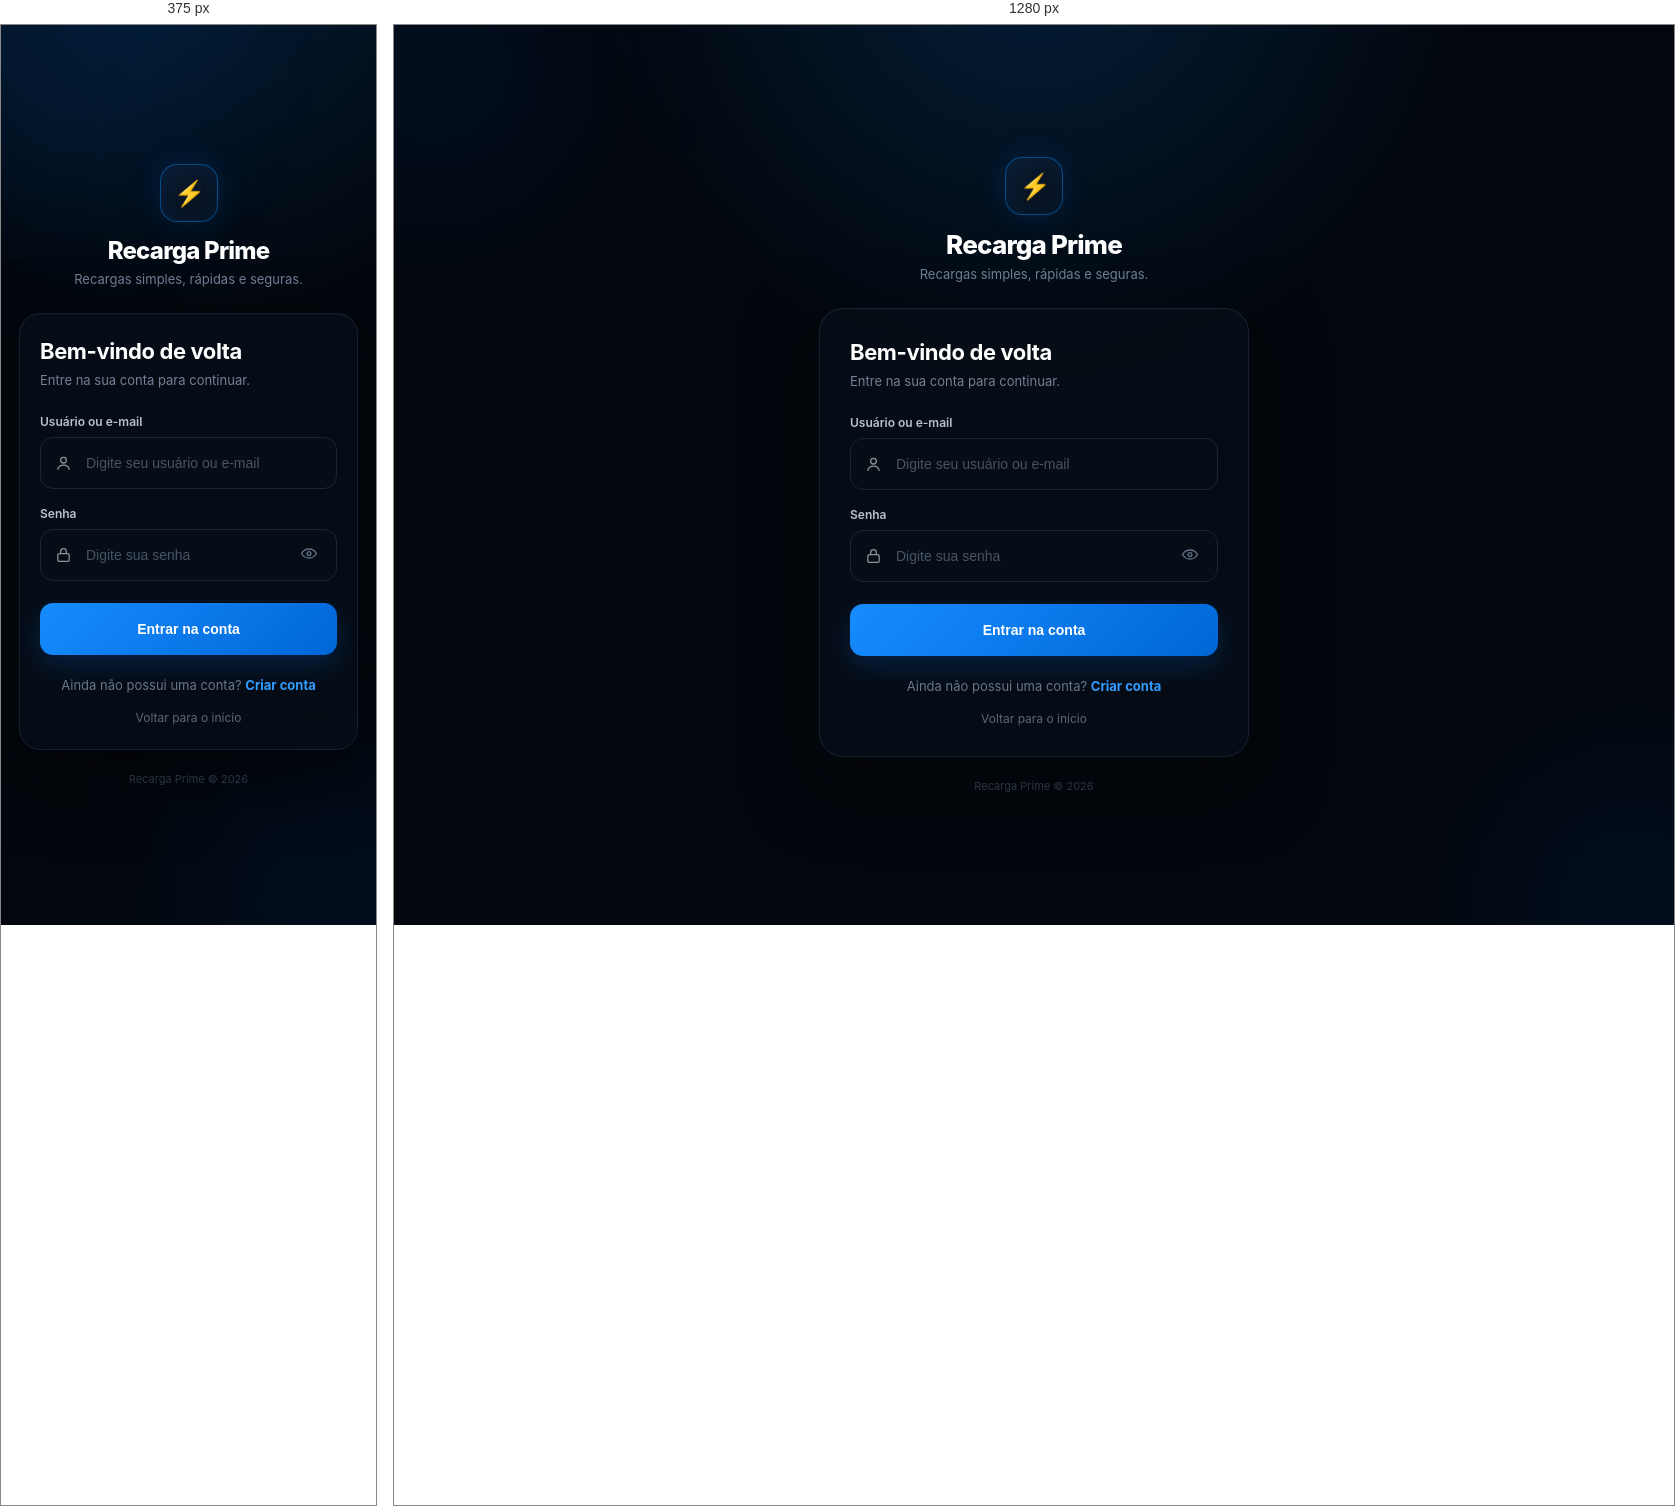
Rendered at 375 px and 1280 px, left to right.

<!-- file: login.html -->
<!DOCTYPE html>
<html lang="pt-BR">
<head>
  <meta charset="UTF-8">
  <meta name="viewport" content="width=device-width, initial-scale=1.0">
  <title>Entrar • Recarga Prime</title>

  <style>
    * {
      box-sizing: border-box;
      margin: 0;
      padding: 0;
    }

    body {
      min-height: 100vh;
      font-family: Inter, -apple-system, BlinkMacSystemFont, "Segoe UI", sans-serif;
      background:
        radial-gradient(circle at 50% -10%, rgba(0, 132, 255, .18), transparent 38%),
        #03070d;
      color: #fff;
      display: flex;
      align-items: center;
      justify-content: center;
      padding: 24px;
      overflow-x: hidden;
    }

    .glow {
      position: fixed;
      width: 280px;
      height: 280px;
      border-radius: 50%;
      background: rgba(0, 119, 255, .08);
      filter: blur(80px);
      pointer-events: none;
    }

    .glow.one {
      top: -100px;
      left: -100px;
    }

    .glow.two {
      bottom: -120px;
      right: -100px;
    }

    .auth {
      width: 100%;
      max-width: 430px;
      position: relative;
      z-index: 2;
    }

    .brand {
      text-align: center;
      margin-bottom: 26px;
    }

    .brand-mark {
      width: 58px;
      height: 58px;
      margin: 0 auto 14px;
      border-radius: 17px;
      display: flex;
      align-items: center;
      justify-content: center;
      font-size: 25px;
      font-weight: 900;
      letter-spacing: -2px;
      color: #fff;
      background: linear-gradient(145deg, #0b1b30, #06101d);
      border: 1px solid rgba(0, 145, 255, .45);
      box-shadow:
        0 0 30px rgba(0, 119, 255, .16),
        inset 0 0 18px rgba(0, 119, 255, .08);
    }

    .brand h1 {
      font-size: 26px;
      font-weight: 800;
      letter-spacing: -.8px;
    }

    .brand h1 span {
      color: #2b9cff;
    }

    .brand p {
      margin-top: 6px;
      color: #718096;
      font-size: 13px;
    }

    .card {
      padding: 30px;
      border-radius: 24px;
      background: rgba(7, 14, 23, .88);
      border: 1px solid rgba(87, 137, 190, .16);
      box-shadow:
        0 25px 70px rgba(0, 0, 0, .5),
        inset 0 1px 0 rgba(255,255,255,.025);
      backdrop-filter: blur(18px);
    }

    .card-header {
      margin-bottom: 24px;
    }

    .card-header h2 {
      font-size: 22px;
      font-weight: 750;
      letter-spacing: -.4px;
    }

    .card-header p {
      color: #738095;
      font-size: 13px;
      margin-top: 7px;
      line-height: 1.5;
    }

    .field {
      margin-bottom: 17px;
    }

    .field label {
      display: block;
      margin-bottom: 8px;
      color: #b7c2d1;
      font-size: 12px;
      font-weight: 600;
    }

    .input-wrap {
      position: relative;
    }

    .input-icon {
      position: absolute;
      left: 15px;
      top: 50%;
      transform: translateY(-50%);
      width: 17px;
      height: 17px;
      opacity: .55;
      pointer-events: none;
    }

    .input-icon svg {
      width: 100%;
      height: 100%;
      stroke: currentColor;
      fill: none;
      stroke-width: 1.8;
      stroke-linecap: round;
      stroke-linejoin: round;
    }

    input {
      width: 100%;
      height: 52px;
      padding: 0 15px 0 45px;
      border-radius: 13px;
      border: 1px solid #182638;
      outline: none;
      background: #060d16;
      color: #fff;
      font-size: 14px;
      transition: .2s ease;
    }

    input::placeholder {
      color: #465466;
    }

    input:focus {
      border-color: rgba(28, 145, 255, .65);
      box-shadow: 0 0 0 3px rgba(0, 132, 255, .09);
      background: #07111d;
    }

    .password-wrap input {
      padding-right: 48px;
    }

    .toggle-password {
      position: absolute;
      right: 13px;
      top: 50%;
      transform: translateY(-50%);
      border: 0;
      background: transparent;
      color: #617084;
      cursor: pointer;
      padding: 6px;
    }

    .toggle-password svg {
      width: 18px;
      height: 18px;
      stroke: currentColor;
      fill: none;
      stroke-width: 1.8;
    }

    .btn {
      width: 100%;
      height: 52px;
      border: 0;
      border-radius: 13px;
      margin-top: 5px;
      background: linear-gradient(135deg, #168cff, #0066d6);
      color: white;
      font-size: 14px;
      font-weight: 750;
      cursor: pointer;
      box-shadow: 0 10px 28px rgba(0, 119, 255, .20);
      transition: .2s ease;
    }

    .btn:hover {
      transform: translateY(-1px);
      box-shadow: 0 14px 34px rgba(0, 119, 255, .28);
    }

    .btn:disabled {
      opacity: .6;
      cursor: wait;
      transform: none;
    }

    .message {
      display: none;
      margin-bottom: 17px;
      padding: 12px 14px;
      border-radius: 11px;
      font-size: 12px;
      line-height: 1.4;
    }

    .message.show {
      display: block;
    }

    .message.error {
      color: #ffb8b8;
      background: rgba(255, 70, 70, .08);
      border: 1px solid rgba(255, 70, 70, .18);
    }

    .message.success {
      color: #9de4bb;
      background: rgba(50, 210, 120, .07);
      border: 1px solid rgba(50, 210, 120, .16);
    }

    .bottom {
      text-align: center;
      margin-top: 22px;
      color: #68768a;
      font-size: 13px;
    }

    .bottom a {
      color: #319cff;
      text-decoration: none;
      font-weight: 650;
    }

    .bottom a:hover {
      color: #62b6ff;
    }

    .back {
      display: block;
      text-align: center;
      margin-top: 17px;
      color: #59687b;
      text-decoration: none;
      font-size: 12px;
    }

    .back:hover {
      color: #9aa9bb;
    }

    .footer {
      text-align: center;
      color: #374456;
      font-size: 11px;
      margin-top: 22px;
    }

    @media (max-width: 480px) {
      body {
        padding: 18px;
      }

      .card {
        padding: 24px 20px;
        border-radius: 21px;
      }

      .brand h1 {
        font-size: 24px;
      }
    }
  </style>
</head>

<body>

  <div class="glow one"></div>
  <div class="glow two"></div>

  <main class="auth">

    <div class="brand">
      <div class="brand-mark"><span class="prime-logo">⚡</span></div>
      <h1>Recarga Prime</h1>
      <p>Recargas simples, rápidas e seguras.</p>
    </div>

    <section class="card">

      <div class="card-header">
        <h2>Bem-vindo de volta</h2>
        <p>Entre na sua conta para continuar.</p>
      </div>

      <div id="message" class="message"></div>

      <form id="loginForm">

        <div class="field">
          <label for="login">Usuário ou e-mail</label>

          <div class="input-wrap">
            <span class="input-icon">
              <svg viewBox="0 0 24 24">
                <circle cx="12" cy="8" r="4"></circle>
                <path d="M4 21c.8-4 3.5-6 8-6s7.2 2 8 6"></path>
              </svg>
            </span>

            <input
              id="login"
              name="login"
              type="text"
              placeholder="Digite seu usuário ou e-mail"
              autocomplete="username"
              required
            >
          </div>
        </div>

        <div class="field">
          <label for="senha">Senha</label>

          <div class="input-wrap password-wrap">
            <span class="input-icon">
              <svg viewBox="0 0 24 24">
                <rect x="4" y="10" width="16" height="11" rx="2"></rect>
                <path d="M8 10V7a4 4 0 0 1 8 0v3"></path>
              </svg>
            </span>

            <input
              id="senha"
              name="senha"
              type="password"
              placeholder="Digite sua senha"
              autocomplete="current-password"
              required
            >

            <button
              type="button"
              class="toggle-password"
              id="togglePassword"
              aria-label="Mostrar senha"
            >
              <svg viewBox="0 0 24 24">
                <path d="M2 12s3.5-6 10-6 10 6 10 6-3.5 6-10 6S2 12 2 12Z"></path>
                <circle cx="12" cy="12" r="2.5"></circle>
              </svg>
            </button>
          </div>
        </div>

        <button class="btn" id="submitBtn" type="submit">
          Entrar na conta
        </button>

      </form>

      <div class="bottom">
        Ainda não possui uma conta?
        <a href="/cadastro.html">Criar conta</a>
      </div>

      <a class="back" href="/">
        Voltar para o início
      </a>

    </section>

    <div class="footer">
      Recarga Prime © 2026
    </div>

  </main>

  <script>
    const form = document.getElementById("loginForm");
    const message = document.getElementById("message");
    const submitBtn = document.getElementById("submitBtn");
    const senha = document.getElementById("senha");
    const togglePassword = document.getElementById("togglePassword");

    function showMessage(text, type = "error") {
      message.textContent = text;
      message.className = "message show " + type;
    }

    togglePassword.addEventListener("click", () => {
      const visible = senha.type === "text";
      senha.type = visible ? "password" : "text";
      togglePassword.setAttribute(
        "aria-label",
        visible ? "Mostrar senha" : "Ocultar senha"
      );
    });

    form.addEventListener("submit", async (event) => {
      event.preventDefault();

      message.className = "message";
      submitBtn.disabled = true;
      submitBtn.textContent = "Entrando...";

      const login = document.getElementById("login").value.trim();
      const senhaValue = senha.value;

      try {
        const response = await fetch("/api/login", {
          method: "POST",
          headers: {
            "Content-Type": "application/json"
          },
          credentials: "same-origin",
          body: JSON.stringify({
            login,
            senha: senhaValue
          })
        });

        const data = await response.json().catch(() => ({}));

        if (!response.ok) {
          throw new Error(
            data.error ||
            data.message ||
            "Usuário ou senha incorretos."
          );
        }

        showMessage(
          data.message || "Login realizado com sucesso.",
          "success"
        );

        setTimeout(() => {
          window.location.href = "/recarga.html";
        }, 500);

      } catch (error) {
        showMessage(error.message || "Não foi possível entrar.");
        submitBtn.disabled = false;
        submitBtn.textContent = "Entrar na conta";
      }
    });
  </script>

</body>
</html>